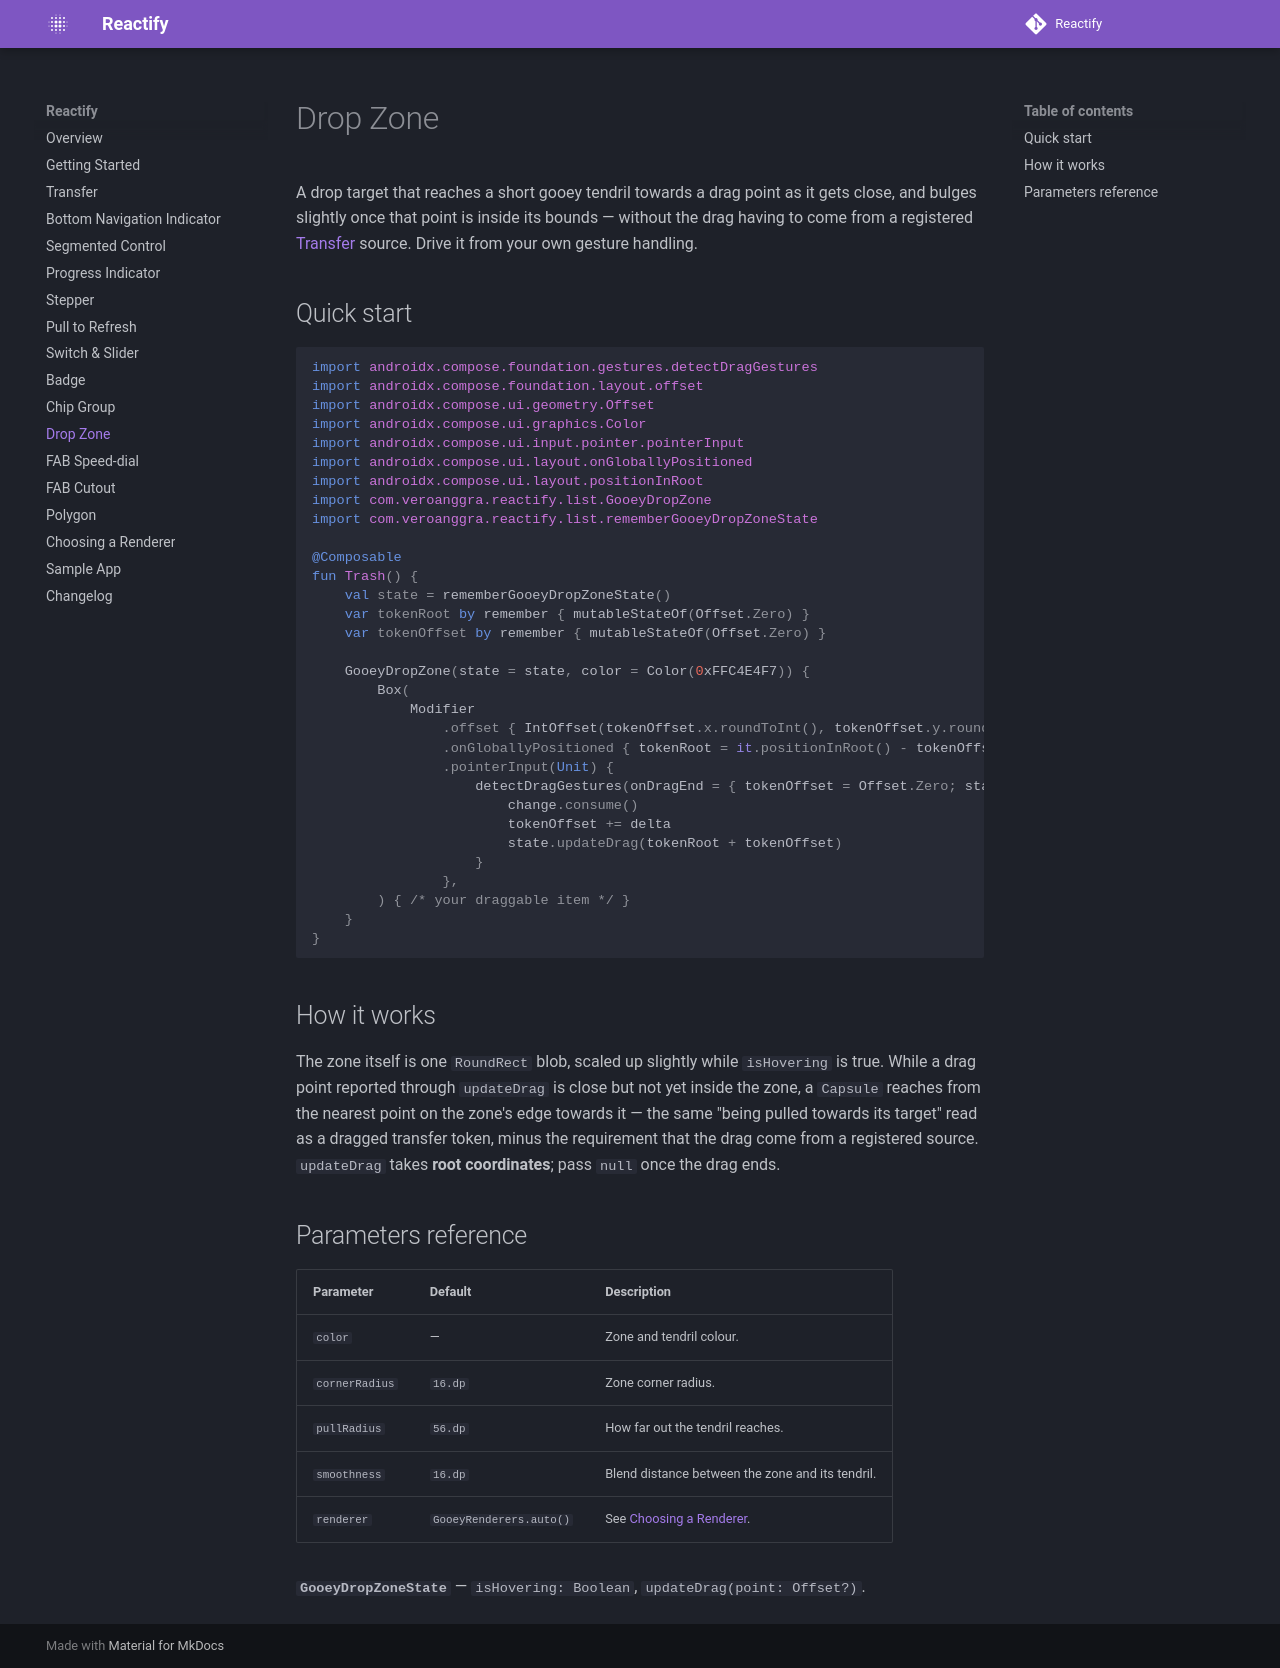

repository: veroanggraa/Reactify · page: drop-zone/index.html · generator: mkdocs

# Drop Zone

A drop target that reaches a short gooey tendril towards a drag point as it gets close, and bulges
slightly once that point is inside its bounds — without the drag having to come from a registered
[Transfer](transfer.md) source. Drive it from your own gesture handling.

## Quick start

```kotlin
import androidx.compose.foundation.gestures.detectDragGestures
import androidx.compose.foundation.layout.offset
import androidx.compose.ui.geometry.Offset
import androidx.compose.ui.graphics.Color
import androidx.compose.ui.input.pointer.pointerInput
import androidx.compose.ui.layout.onGloballyPositioned
import androidx.compose.ui.layout.positionInRoot
import com.veroanggra.reactify.list.GooeyDropZone
import com.veroanggra.reactify.list.rememberGooeyDropZoneState

@Composable
fun Trash() {
    val state = rememberGooeyDropZoneState()
    var tokenRoot by remember { mutableStateOf(Offset.Zero) }
    var tokenOffset by remember { mutableStateOf(Offset.Zero) }

    GooeyDropZone(state = state, color = Color(0xFFC4E4F7)) {
        Box(
            Modifier
                .offset { IntOffset(tokenOffset.x.roundToInt(), tokenOffset.y.roundToInt()) }
                .onGloballyPositioned { tokenRoot = it.positionInRoot() - tokenOffset }
                .pointerInput(Unit) {
                    detectDragGestures(onDragEnd = { tokenOffset = Offset.Zero; state.updateDrag(null) }) { change, delta ->
                        change.consume()
                        tokenOffset += delta
                        state.updateDrag(tokenRoot + tokenOffset)
                    }
                },
        ) { /* your draggable item */ }
    }
}
```

## How it works

The zone itself is one `RoundRect` blob, scaled up slightly while `isHovering` is true. While a drag
point reported through `updateDrag` is close but not yet inside the zone, a `Capsule` reaches from
the nearest point on the zone's edge towards it — the same "being pulled towards its target" read
as a dragged transfer token, minus the requirement that the drag come from a registered source.
`updateDrag` takes **root coordinates**; pass `null` once the drag ends.

## Parameters reference

| Parameter | Default | Description |
| --- | --- | --- |
| `color` | — | Zone and tendril colour. |
| `cornerRadius` | `16.dp` | Zone corner radius. |
| `pullRadius` | `56.dp` | How far out the tendril reaches. |
| `smoothness` | `16.dp` | Blend distance between the zone and its tendril. |
| `renderer` | `GooeyRenderers.auto()` | See [Choosing a Renderer](renderers.md). |

**`GooeyDropZoneState`** — `isHovering: Boolean`, `updateDrag(point: Offset?)`.
